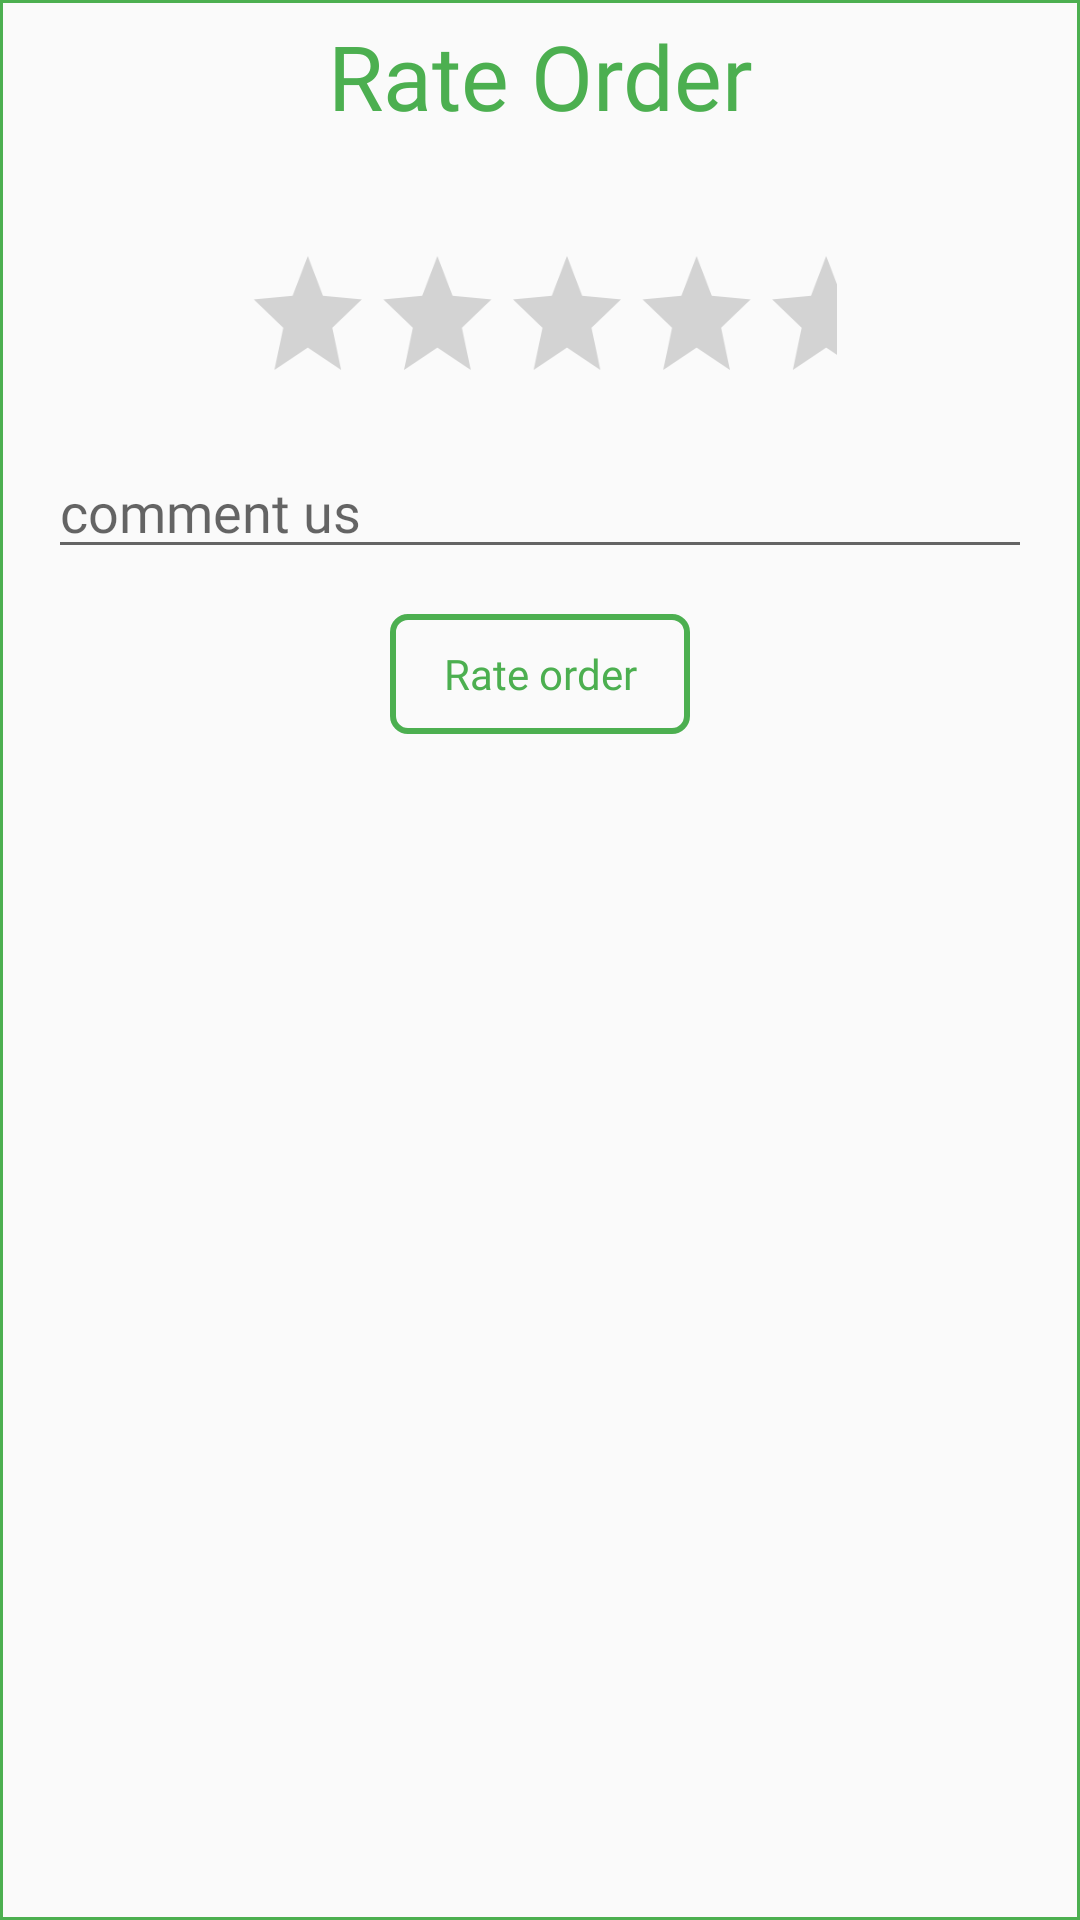

Write the Android layout XML for this screen, with the resource values it uses.
<!-- AndroidManifest.xml: application theme AppTheme -->
<!-- res/layout/rate_order.xml -->
<?xml version="1.0" encoding="utf-8"?>
<LinearLayout xmlns:android="http://schemas.android.com/apk/res/android"
    xmlns:app="http://schemas.android.com/apk/res-auto"
    android:layout_width="match_parent"
    android:layout_height="match_parent"
    android:background="@drawable/bordersldilog"
    android:orientation="vertical">

    <RelativeLayout
        android:layout_width="match_parent"
        android:layout_height="wrap_content">
        <ImageView
            android:id="@+id/close"
            android:layout_width="wrap_content"
            android:layout_height="wrap_content"
            android:padding="@dimen/dp_5"
            android:src="@drawable/ic_close_black_24dp"
            android:layout_marginTop="5dp"
            android:layout_marginRight="@dimen/dp_5"
            android:layout_alignParentRight="true"
            app:tint="@color/DarkGreen" />
        <TextView
            android:layout_marginTop="@dimen/dp_10"
            android:layout_width="match_parent"
            android:textColor="@color/DarkGreen"
            android:layout_height="wrap_content"
            android:layout_centerVertical="true"
            android:fontFamily="@font/ptserif_regular"
            android:layout_centerHorizontal="true"
            android:text="Rate Order"
            android:textAlignment="center"
            android:textSize="@dimen/dp_30"
            android:textAppearance="@style/TextAppearance.AppCompat.Headline" />



    </RelativeLayout>

    <LinearLayout
        android:layout_width="match_parent"
        android:layout_height="wrap_content"
        android:orientation="vertical"
        android:gravity="center"
        android:padding="16dp">

        <RatingBar
            android:id="@+id/ratingBar"
            android:layout_width="wrap_content"
            android:layout_height="wrap_content"
            android:padding="@dimen/dp_10"
            android:stepSize="0.1"

            style="?android:attr/ratingBarStyle"
            android:layout_marginTop="5dp"
            android:scaleX="0.9"
            android:max="5"
             />

        <EditText
            android:id="@+id/feedback"
            android:layout_width="match_parent"
            android:layout_height="wrap_content"
            android:hint="comment us"
            android:fontFamily="@font/ptserif_regular"
            />


        <Button
            android:id="@+id/rateorder"
            android:layout_width="100dp"
            android:layout_height="40dp"
            android:layout_marginTop="@dimen/dp_15"
            android:background="@drawable/updateborder"
            android:layout_gravity="center"
            android:text="Rate order"
            android:fontFamily="@font/ptserif_regular"
            android:layout_marginBottom="@dimen/dp_5"
            android:textAllCaps="false"
            android:textColor="@color/DarkGreen"
            android:textSize="@dimen/dp_14"
            android:textStyle="normal" />
    </LinearLayout>

</LinearLayout>
<!-- resources referenced by this layout -->
<resources>
  <color name="DarkGreen">#4CAF50</color>
  <dimen name="dp_10">10dp</dimen>
  <dimen name="dp_14">14dp</dimen>
  <dimen name="dp_15">15dp</dimen>
  <dimen name="dp_30">30dp</dimen>
  <dimen name="dp_5">5dp</dimen>
  <!-- drawable bordersldilog (drawable) -->
  <?xml version="1.0" encoding="utf-8"?>
  <shape xmlns:android="http://schemas.android.com/apk/res/android"
      android:shape="rectangle">
  
  
      <stroke
          android:width="1dp"
          android:color="@color/DarkGreen"/>
  
      <corners android:radius="0dp"/>
  
      <solid
          android:color="#004CAF50"/>
  
  </shape>
  <!-- drawable updateborder (drawable) -->
  <?xml version="1.0" encoding="utf-8"?>
  <shape xmlns:android="http://schemas.android.com/apk/res/android"
      android:shape="rectangle">
  
  
      <stroke
          android:width="2dp"
          android:color="@color/DarkGreen"/>
  
      <corners android:radius="5dp"/>
  
      <solid
          android:color="#004CAF50"/>
  
  </shape>
  <style name="AppTheme" parent="Theme.AppCompat.Light.NoActionBar">
          
          <item name="colorPrimary">@color/colorPrimary</item>
          <item name="colorPrimaryDark">@color/colorPrimaryDark</item>
          <item name="colorAccent">@color/colorAccent</item>
      </style>
  <color name="colorPrimary">#FFFFFF</color>
  <color name="colorPrimaryDark">#424242</color>
  <color name="colorAccent">#4CAF50</color>
</resources>
